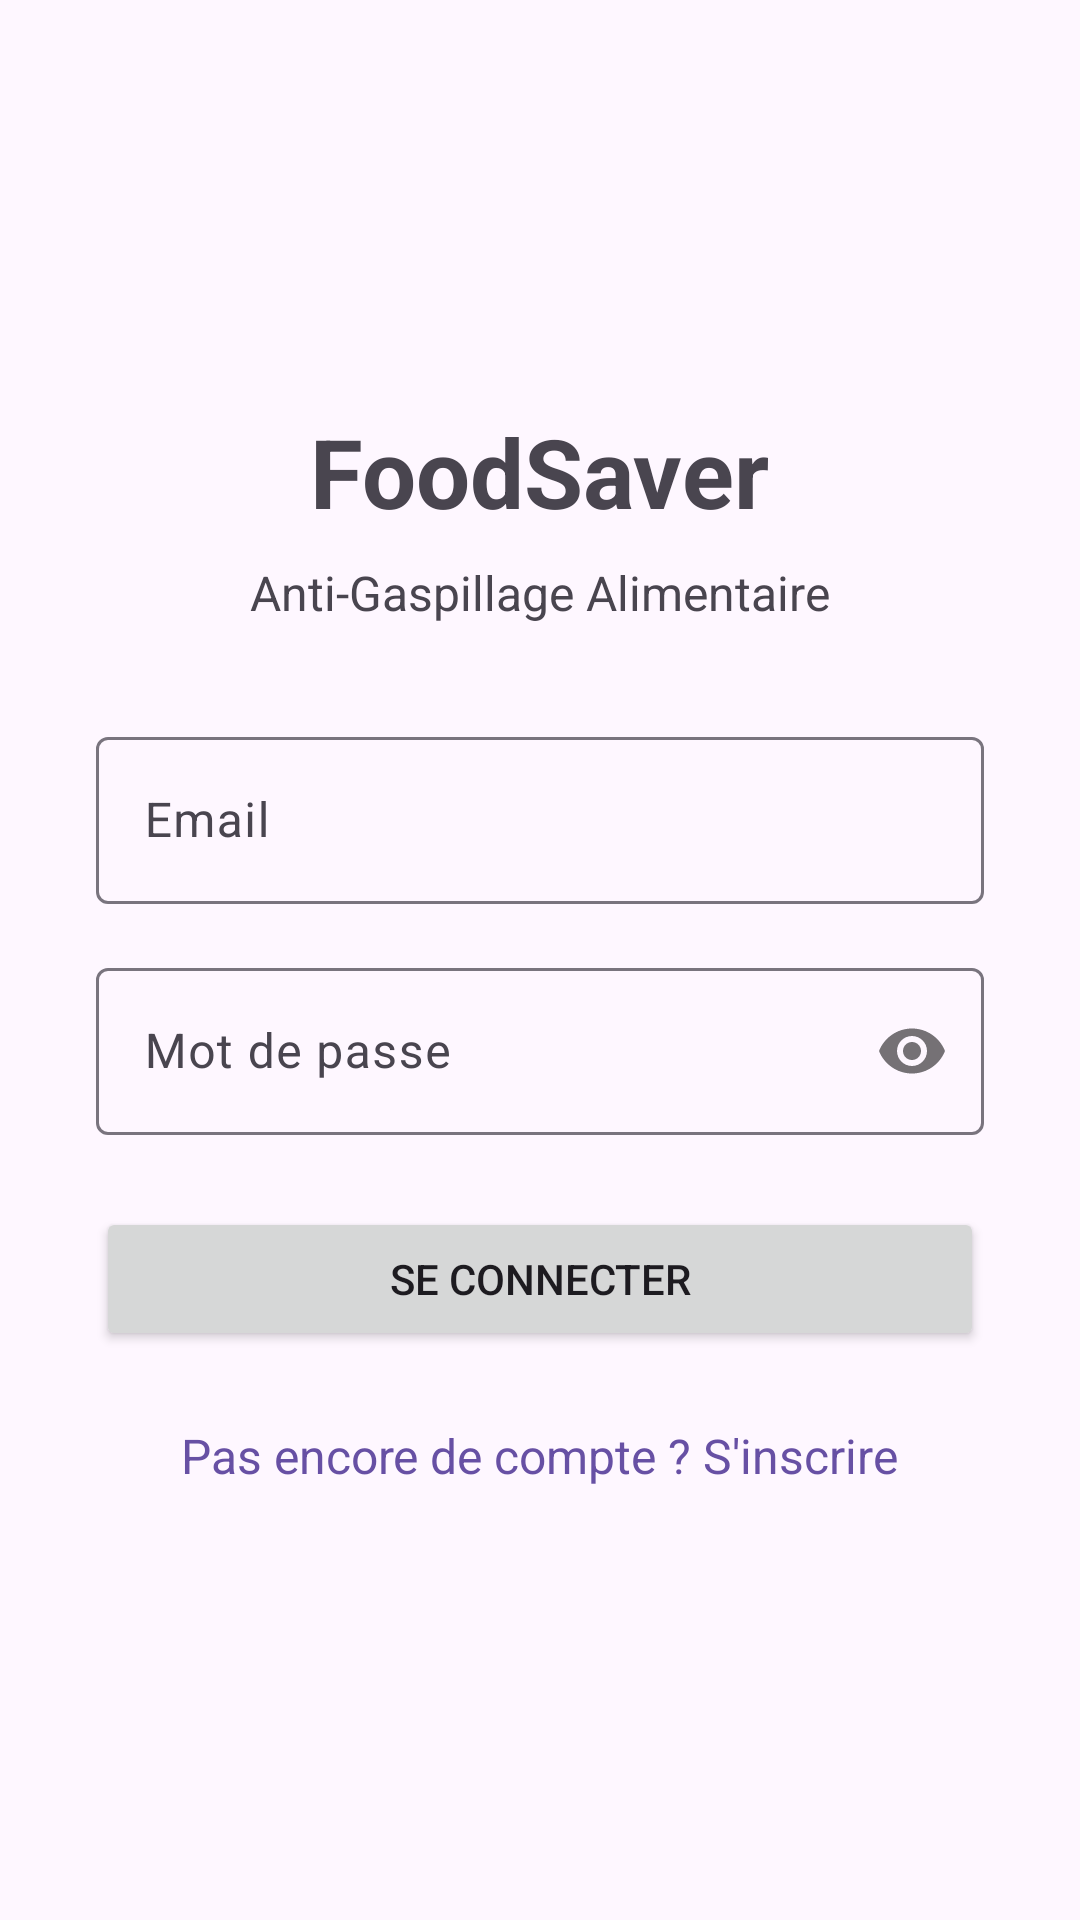

Write the Android layout XML for this screen, with the resource values it uses.
<!-- AndroidManifest.xml: application theme Theme.FoodSaver -->
<!-- res/layout/activity_login.xml -->
<?xml version="1.0" encoding="utf-8"?>
<LinearLayout xmlns:android="http://schemas.android.com/apk/res/android"
    xmlns:app="http://schemas.android.com/apk/res-auto"
    android:layout_width="match_parent"
    android:layout_height="match_parent"
    android:gravity="center"
    android:orientation="vertical"
    android:padding="32dp">

    <TextView
        android:layout_width="wrap_content"
        android:layout_height="wrap_content"
        android:layout_marginBottom="8dp"
        android:text="FoodSaver"
        android:textSize="32sp"
        android:textStyle="bold" />

    <TextView
        android:layout_width="wrap_content"
        android:layout_height="wrap_content"
        android:layout_marginBottom="32dp"
        android:text="Anti-Gaspillage Alimentaire"
        android:textSize="16sp" />

    <com.google.android.material.textfield.TextInputLayout
        android:layout_width="match_parent"
        android:layout_height="wrap_content"
        android:layout_marginBottom="16dp"
        android:hint="Email">

        <com.google.android.material.textfield.TextInputEditText
            android:id="@+id/etEmail"
            android:layout_width="match_parent"
            android:layout_height="wrap_content"
            android:inputType="textEmailAddress" />
    </com.google.android.material.textfield.TextInputLayout>

    <com.google.android.material.textfield.TextInputLayout
        android:layout_width="match_parent"
        android:layout_height="wrap_content"
        android:layout_marginBottom="24dp"
        android:hint="Mot de passe"
        app:passwordToggleEnabled="true">

        <com.google.android.material.textfield.TextInputEditText
            android:id="@+id/etPassword"
            android:layout_width="match_parent"
            android:layout_height="wrap_content"
            android:inputType="textPassword" />
    </com.google.android.material.textfield.TextInputLayout>

    <Button
        android:id="@+id/btnLogin"
        android:layout_width="match_parent"
        android:layout_height="wrap_content"
        android:layout_marginBottom="16dp"
        android:padding="12dp"
        android:text="Se connecter" />

    <TextView
        android:id="@+id/tvGoToRegister"
        android:layout_width="wrap_content"
        android:layout_height="wrap_content"
        android:padding="8dp"
        android:text="Pas encore de compte ? S'inscrire"
        android:textColor="?attr/colorPrimary"
        android:textSize="16sp" />
</LinearLayout>
<!-- resources referenced by this layout -->
<resources>
  <style name="Theme.FoodSaver" parent="Base.Theme.FoodSaver" />
  <style name="Base.Theme.FoodSaver" parent="Theme.Material3.DayNight.NoActionBar">
          
          
      </style>
</resources>
